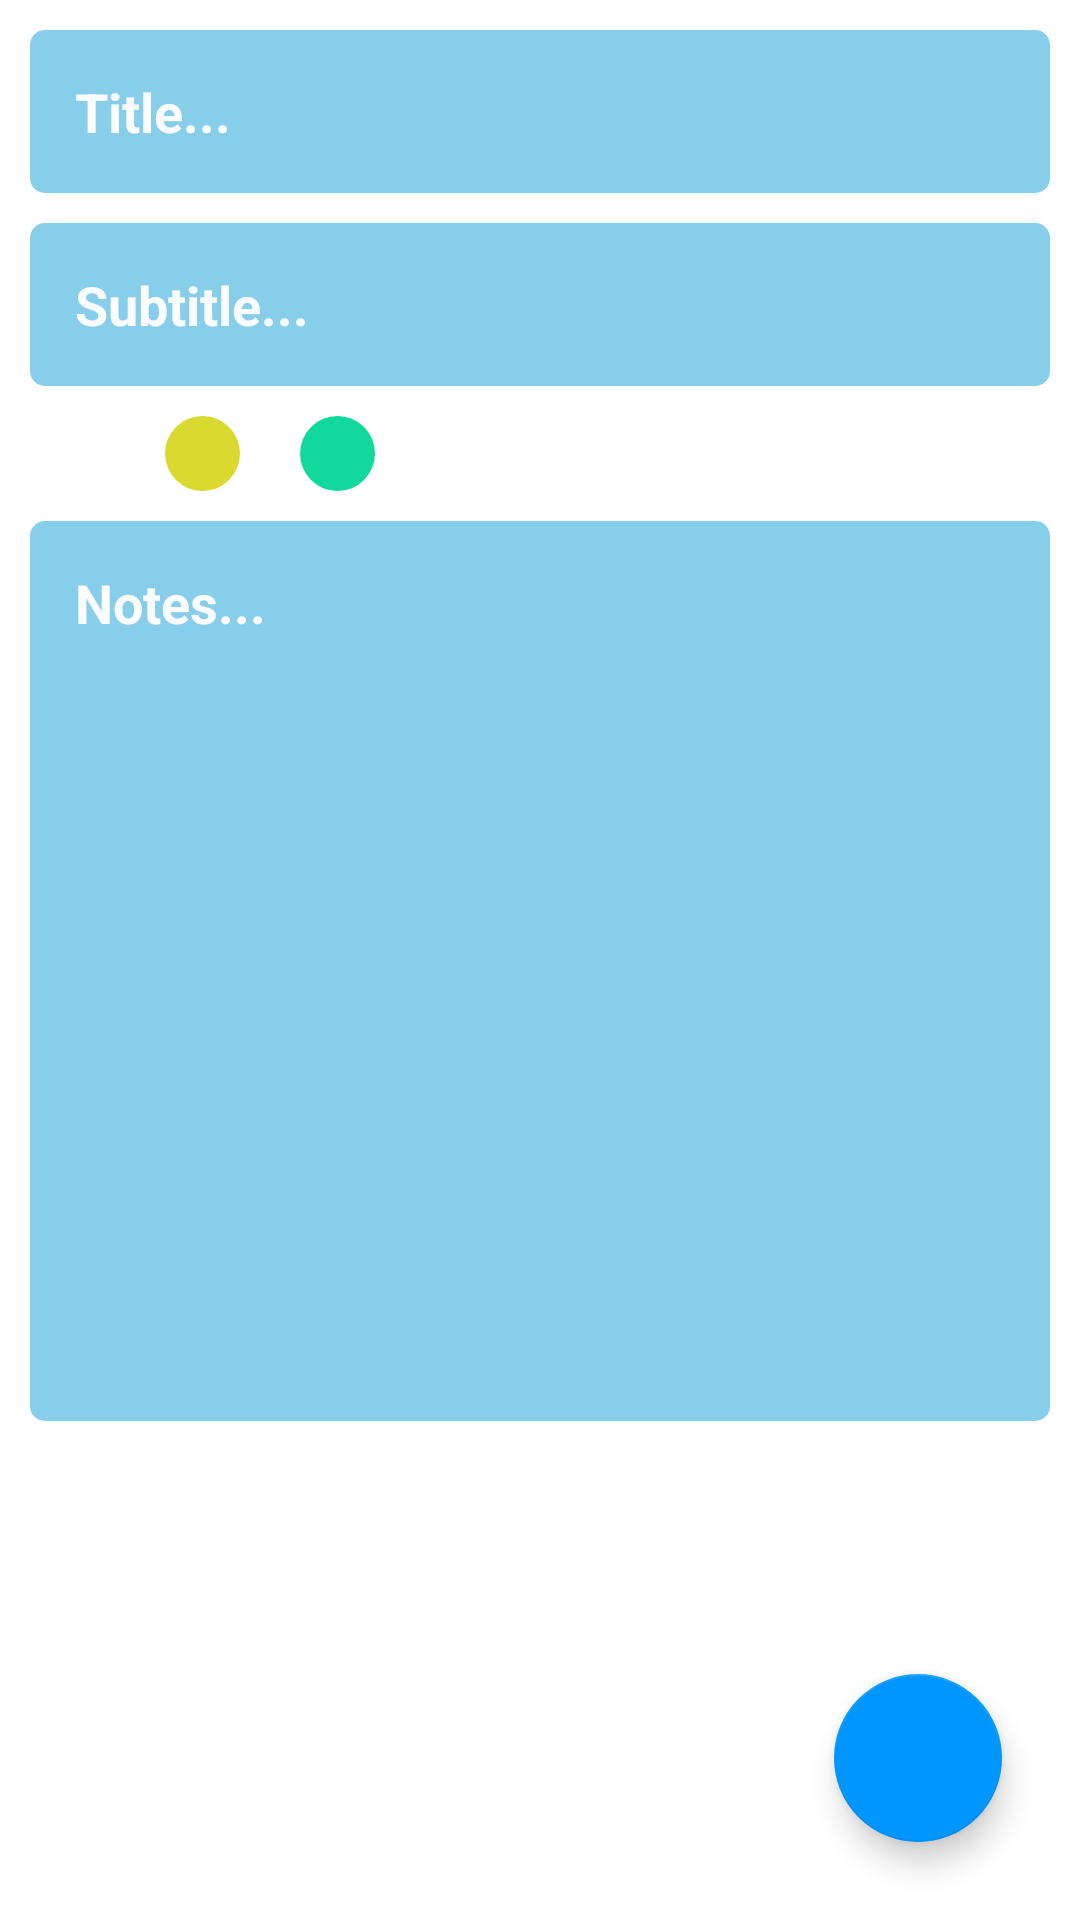

Layout XML and referenced resources for this Android screen:
<!-- AndroidManifest.xml: application theme Theme.JNotes -->
<!-- res/layout/fragment_create_note.xml -->
<?xml version="1.0" encoding="utf-8"?>
<FrameLayout xmlns:android="http://schemas.android.com/apk/res/android"
    xmlns:app="http://schemas.android.com/apk/res-auto"
    xmlns:tools="http://schemas.android.com/tools"
    android:layout_width="match_parent"
    android:layout_height="match_parent"
    android:background="@color/background"
    tools:context=".ui.Fragments.CreateNote">

    <LinearLayout
        android:layout_width="match_parent"
        android:layout_height="match_parent"
        android:layout_marginStart="10dp"
        android:orientation="vertical"
        android:paddingEnd="10dp">

        <EditText
            android:id="@+id/editTitle"
            android:layout_width="match_parent"
            android:layout_height="wrap_content"
            android:layout_marginTop="10dp"
            android:background="@drawable/edit_txt_shape"
            android:hint="Title..."
            android:padding="15dp"
            android:textColorHint="@color/text1"
            android:textStyle="bold"/>

        <EditText
            android:id="@+id/editSubtitle"
            android:layout_width="match_parent"
            android:layout_height="wrap_content"
            android:layout_marginTop="10dp"
            android:background="@drawable/edit_txt_shape"
            android:hint="Subtitle..."
            android:padding="15dp"
            android:textColorHint="@color/text1"
            android:textStyle="bold" />

        <LinearLayout
            android:layout_width="match_parent"
            android:layout_height="wrap_content"
            android:layout_marginTop="10dp"
            android:orientation="horizontal">

            <ImageView
                android:id="@+id/pRed"
                android:layout_width="25dp"
                android:layout_height="25dp"
                android:background="@drawable/red_dot" />

            <ImageView
                android:id="@+id/pYellow"
                android:layout_width="25dp"
                android:layout_height="25dp"
                android:layout_marginStart="20dp"
                android:layout_marginEnd="20dp"
                android:background="@drawable/yellow_dot" />

            <ImageView
                android:id="@+id/pGreen"
                android:layout_width="25dp"
                android:layout_height="25dp"
                android:background="@drawable/green_dot" />

        </LinearLayout>

        <EditText
            android:id="@+id/editNotes"
            android:layout_width="match_parent"
            android:layout_height="300dp"
            android:layout_marginTop="10dp"
            android:background="@drawable/edit_txt_shape"
            android:gravity="start"
            android:hint="Notes..."
            android:padding="15dp"
            android:textColorHint="@color/text1"
            android:textStyle="bold" />

    </LinearLayout>

    <com.google.android.material.floatingactionbutton.FloatingActionButton
        android:id="@+id/doneButton"
        android:layout_width="wrap_content"
        android:layout_height="wrap_content"
        android:layout_gravity="bottom|right"
        android:layout_margin="26dp"
        android:clickable="true"
        android:src="@drawable/done"
        app:backgroundTint="@color/alternative" />
</FrameLayout>
<!-- resources referenced by this layout -->
<resources>
  <color name="alternative">#0096FF</color>
  <color name="background">#FFFFFFFF</color>
  <color name="text1">#FAFCFD</color>
  <!-- drawable edit_txt_shape (drawable) -->
  <?xml version="1.0" encoding="utf-8"?>
  <shape xmlns:android="http://schemas.android.com/apk/res/android">
  
      <solid android:color="@color/box"/>
      <corners android:radius="5dp"/>
  </shape>
  <!-- drawable green_dot (drawable) -->
  <?xml version="1.0" encoding="utf-8"?>
  <shape android:shape="oval" xmlns:android="http://schemas.android.com/apk/res/android">
      <solid android:color="@color/d_green"/>
  </shape>
  <!-- drawable yellow_dot (drawable-v24) -->
  <?xml version="1.0" encoding="utf-8"?>
  <shape android:shape="oval" xmlns:android="http://schemas.android.com/apk/res/android">
      <solid android:color="@color/d_yellow"/>
  </shape>
  <style name="Theme.JNotes" parent="Theme.MaterialComponents.DayNight.DarkActionBar">
          <item name="colorPrimary">@color/alternative</item>
          <item name="colorPrimaryVariant">@color/alternative</item>
          <item name="colorOnPrimary">@color/white</item>
          <item name="colorSecondary">@color/teal_200</item>
          <item name="colorSecondaryVariant">@color/teal_700</item>
          <item name="colorOnSecondary">@color/black</item>
          <item name="background">@color/white</item>
          <item name="android:statusBarColor" tools:targetApi="l">?attr/colorPrimaryVariant</item>
      </style>
  <color name="box">#87CEEB</color>
  <color name="d_green">#11D99B</color>
  <color name="d_yellow">#D9D92F</color>
  <color name="white">#FFFFFFFF</color>
  <color name="teal_200">#FF03DAC5</color>
  <color name="teal_700">#FF018786</color>
  <color name="black">#FF000000</color>
</resources>
